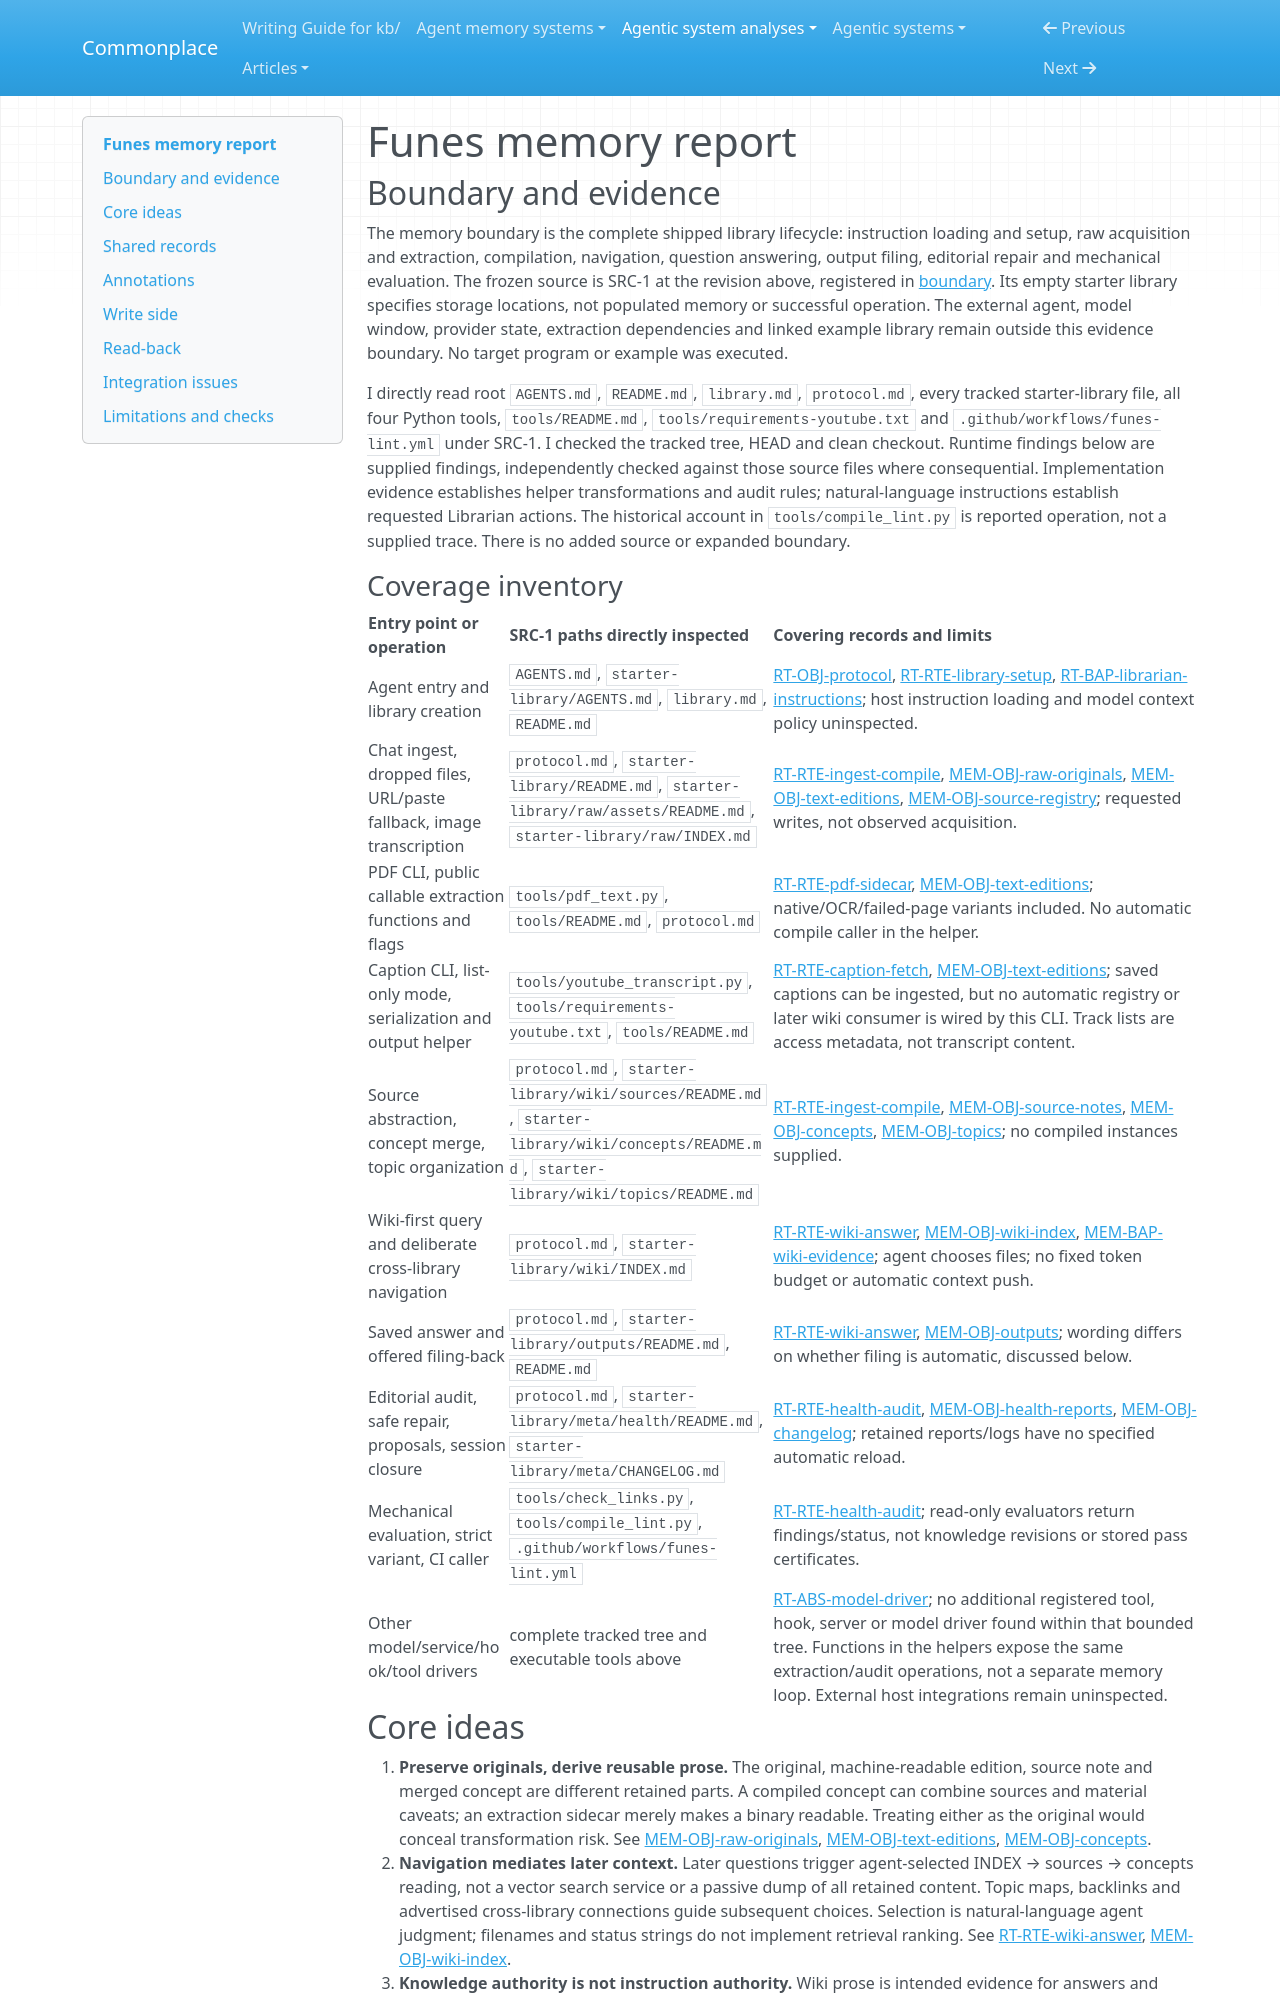

repository: zby/commonplace · page: agentic-system-analyses/retained/funes/memory/index.html · generator: mkdocs

---
type: agentic-system-analyses/types/agentic-system-memory-report.md
description: "Funes memory mechanisms: source-preserving file compilation, wiki-first read-back, output filing and editorial maintenance."
run-id: AAS-2026-10-15-funes-a9e6dbb3946a-01
source-identity: https://github.com/ulyssestenn/funes
reviewed-boundary: 3fb448b8e0d1ab5f6de3c6de61d8d556dab4ee11
---

# Funes memory report

## Boundary and evidence

The memory boundary is the complete shipped library lifecycle: instruction loading and setup, raw acquisition and extraction, compilation, navigation, question answering, output filing, editorial repair and mechanical evaluation. The frozen source is SRC-1 at the revision above, registered in [boundary](boundary.md#source-register). Its empty starter library specifies storage locations, not populated memory or successful operation. The external agent, model window, provider state, extraction dependencies and linked example library remain outside this evidence boundary. No target program or example was executed.

I directly read root `AGENTS.md`, `README.md`, `library.md`, `protocol.md`, every tracked starter-library file, all four Python tools, `tools/README.md`, `tools/requirements-youtube.txt` and `.github/workflows/funes-lint.yml` under SRC-1. I checked the tracked tree, HEAD and clean checkout. Runtime findings below are supplied findings, independently checked against those source files where consequential. Implementation evidence establishes helper transformations and audit rules; natural-language instructions establish requested Librarian actions. The historical account in `tools/compile_lint.py` is reported operation, not a supplied trace. There is no added source or expanded boundary.

### Coverage inventory

| Entry point or operation | SRC-1 paths directly inspected | Covering records and limits |
|---|---|---|
| Agent entry and library creation | `AGENTS.md`, `starter-library/AGENTS.md`, `library.md`, `README.md` | [RT-OBJ-protocol](runtime.md#rt-obj-protocol), [RT-RTE-library-setup](runtime.md#rt-rte-library-setup), [RT-BAP-librarian-instructions](runtime.md#rt-bap-librarian-instructions); host instruction loading and model context policy uninspected. |
| Chat ingest, dropped files, URL/paste fallback, image transcription | `protocol.md`, `starter-library/README.md`, `starter-library/raw/assets/README.md`, `starter-library/raw/INDEX.md` | [RT-RTE-ingest-compile](runtime.md#rt-rte-ingest-compile), [MEM-OBJ-raw-originals](#mem-obj-raw-originals), [MEM-OBJ-text-editions](#mem-obj-text-editions), [MEM-OBJ-source-registry](#mem-obj-source-registry); requested writes, not observed acquisition. |
| PDF CLI, public callable extraction functions and flags | `tools/pdf_text.py`, `tools/README.md`, `protocol.md` | [RT-RTE-pdf-sidecar](runtime.md#rt-rte-pdf-sidecar), [MEM-OBJ-text-editions](#mem-obj-text-editions); native/OCR/failed-page variants included. No automatic compile caller in the helper. |
| Caption CLI, list-only mode, serialization and output helper | `tools/youtube_transcript.py`, `tools/requirements-youtube.txt`, `tools/README.md` | [RT-RTE-caption-fetch](runtime.md#rt-rte-caption-fetch), [MEM-OBJ-text-editions](#mem-obj-text-editions); saved captions can be ingested, but no automatic registry or later wiki consumer is wired by this CLI. Track lists are access metadata, not transcript content. |
| Source abstraction, concept merge, topic organization | `protocol.md`, `starter-library/wiki/sources/README.md`, `starter-library/wiki/concepts/README.md`, `starter-library/wiki/topics/README.md` | [RT-RTE-ingest-compile](runtime.md#rt-rte-ingest-compile), [MEM-OBJ-source-notes](#mem-obj-source-notes), [MEM-OBJ-concepts](#mem-obj-concepts), [MEM-OBJ-topics](#mem-obj-topics); no compiled instances supplied. |
| Wiki-first query and deliberate cross-library navigation | `protocol.md`, `starter-library/wiki/INDEX.md` | [RT-RTE-wiki-answer](runtime.md#rt-rte-wiki-answer), [MEM-OBJ-wiki-index](#mem-obj-wiki-index), [MEM-BAP-wiki-evidence](#mem-bap-wiki-evidence); agent chooses files; no fixed token budget or automatic context push. |
| Saved answer and offered filing-back | `protocol.md`, `starter-library/outputs/README.md`, `README.md` | [RT-RTE-wiki-answer](runtime.md#rt-rte-wiki-answer), [MEM-OBJ-outputs](#mem-obj-outputs); wording differs on whether filing is automatic, discussed below. |
| Editorial audit, safe repair, proposals, session closure | `protocol.md`, `starter-library/meta/health/README.md`, `starter-library/meta/CHANGELOG.md` | [RT-RTE-health-audit](runtime.md#rt-rte-health-audit), [MEM-OBJ-health-reports](#mem-obj-health-reports), [MEM-OBJ-changelog](#mem-obj-changelog); retained reports/logs have no specified automatic reload. |
| Mechanical evaluation, strict variant, CI caller | `tools/check_links.py`, `tools/compile_lint.py`, `.github/workflows/funes-lint.yml` | [RT-RTE-health-audit](runtime.md#rt-rte-health-audit); read-only evaluators return findings/status, not knowledge revisions or stored pass certificates. |
| Other model/service/hook/tool drivers | complete tracked tree and executable tools above | [RT-ABS-model-driver](runtime.md#rt-abs-model-driver); no additional registered tool, hook, server or model driver found within that bounded tree. Functions in the helpers expose the same extraction/audit operations, not a separate memory loop. External host integrations remain uninspected. |
